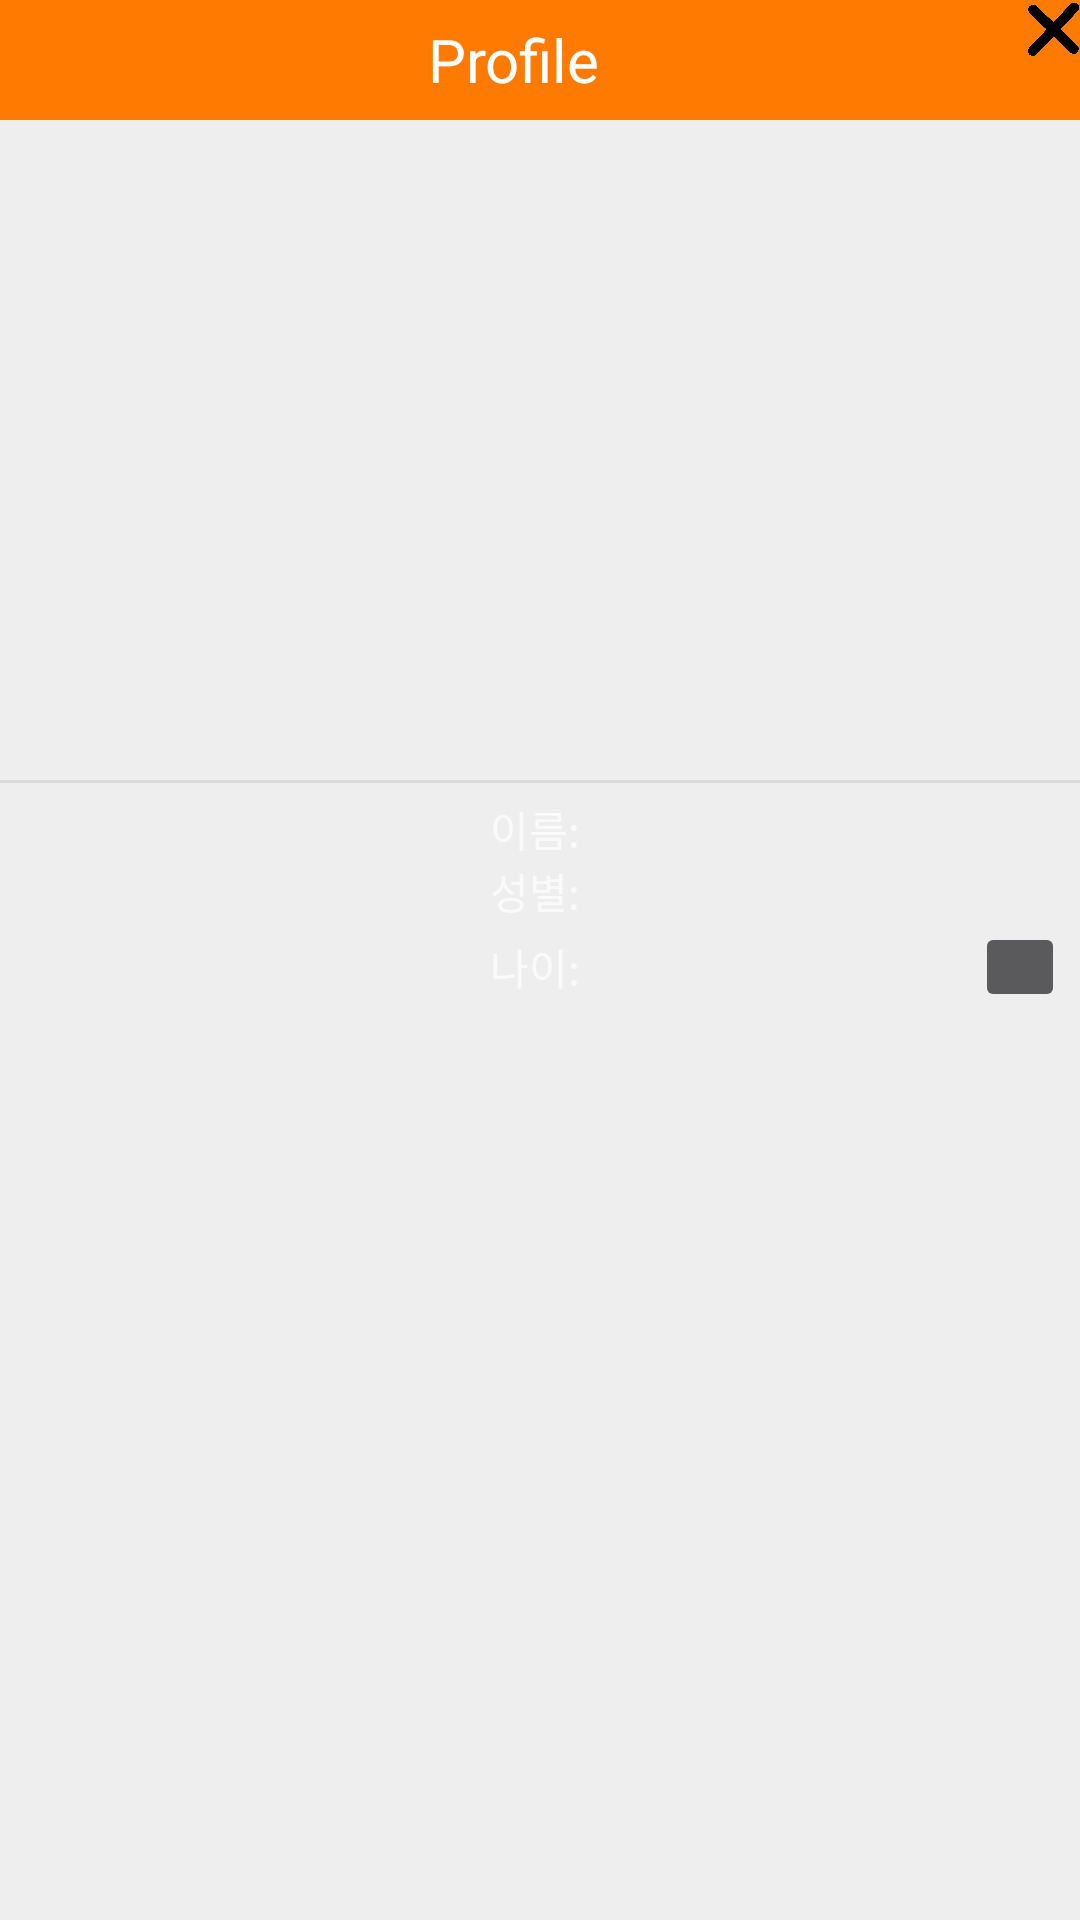

The Android layout XML behind this screen, and the referenced resources:
<!-- AndroidManifest.xml: application theme Theme.MyApplication -->
<!-- res/layout/activity_profile.xml -->
<?xml version="1.0" encoding="utf-8"?>
<LinearLayout xmlns:android="http://schemas.android.com/apk/res/android"
    xmlns:app="http://schemas.android.com/apk/res-auto"
    android:background="#eeeeee"
    android:orientation="vertical"
    android:layout_width="300dp"
    android:layout_height="wrap_content">

    
    <androidx.appcompat.widget.Toolbar
        android:id="@+id/Toolbar"
        android:layout_width="match_parent"
        android:layout_height="40dp"
        app:contentInsetStart="0dp"
        android:background="#ff7a00">
        <LinearLayout
            android:layout_width="match_parent"
            android:layout_height="match_parent"
            android:orientation="horizontal"
            android:weightSum="1">

            <TextView
                android:text="Profile"
                android:textSize="20sp"
                android:textColor="#fff"
                android:gravity="center"
                android:background="#ff7a00"
                android:layout_width="match_parent"
                android:layout_height="match_parent"
                android:layout_weight="0.9"/>

            <ImageButton
                android:id="@+id/ib_cross"
                android:layout_width="20dp"
                android:layout_height="20dp"
                android:scaleType="fitCenter"
                android:background="@drawable/cross_btn"
                android:layout_weight="0.1"/>
        </LinearLayout>
    </androidx.appcompat.widget.Toolbar>
    

    
    <LinearLayout
        android:orientation="vertical"
        android:layout_width="match_parent"
        android:layout_height="wrap_content">

        <LinearLayout
            android:layout_width="match_parent"
            android:layout_height="wrap_content"
            android:gravity="center"
            android:padding="10dp">

            <ImageView
                android:id="@+id/iv_profile"
                android:layout_width="200dp"
                android:layout_height="200dp"
                android:background="@drawable/person"
                android:layout_marginStart="10dp"/>

            <TextView
                android:id="@+id/tv_rating"
                android:layout_width="wrap_content"
                android:layout_height="wrap_content"
                android:layout_gravity="bottom"
                android:layout_marginStart="10dp"/>
        </LinearLayout>

        <View
            android:background="#66bdbdbd"
            android:layout_width="match_parent"
            android:layout_height="1dp" />

        <LinearLayout
            android:layout_width="match_parent"
            android:layout_height="wrap_content"
            android:orientation="vertical"
            android:padding="5dp">

            <LinearLayout
                android:layout_width="match_parent"
                android:layout_height="wrap_content"
                android:orientation="horizontal"
                android:gravity="center">

                <TextView
                    android:layout_width="wrap_content"
                    android:layout_height="wrap_content"
                    android:text="이름: "/>
                <TextView
                    android:id="@+id/tv_name"
                    android:layout_width="wrap_content"
                    android:layout_height="wrap_content"
                    android:text=""/>
            </LinearLayout>

            <LinearLayout
                android:layout_width="match_parent"
                android:layout_height="wrap_content"
                android:orientation="horizontal"
                android:gravity="center">

                <TextView
                    android:layout_width="wrap_content"
                    android:layout_height="wrap_content"
                    android:text="성별: "/>
                <TextView
                    android:id="@+id/tv_sex"
                    android:layout_width="wrap_content"
                    android:layout_height="wrap_content"
                    android:text=""/>
            </LinearLayout>

            <LinearLayout
                android:layout_width="match_parent"
                android:layout_height="wrap_content"
                android:orientation="horizontal"
                android:gravity="center">

                <LinearLayout
                    android:layout_width="wrap_content"
                    android:layout_height="wrap_content"
                    android:layout_weight="1"
                    android:gravity="center">
                    <TextView
                        android:layout_width="wrap_content"
                        android:layout_height="wrap_content"
                        android:text="나이: "
                        android:layout_marginStart="30dp"/>
                    <TextView
                        android:id="@+id/tv_old"
                        android:layout_width="wrap_content"
                        android:layout_height="wrap_content"
                        android:text=""/>
                </LinearLayout>

                <ImageButton
                    android:id="@+id/ib_kick"
                    android:layout_width="30dp"
                    android:layout_height="30dp"/>
            </LinearLayout>

        </LinearLayout>

    </LinearLayout>
    
</LinearLayout>
<!-- resources referenced by this layout -->
<resources>
  <!-- drawable cross_btn: png bitmap (drawable-v24, 60298 bytes) -->
  <style name="Theme.MyApplication" parent="Theme.AppCompat.NoActionBar">
          
          <item name="colorPrimaryVariant">@color/PColor1</item>
          <item name="colorOnPrimary">@color/PColor1</item>
          
          <item name="colorSecondary">@color/teal_200</item>
          <item name="colorSecondaryVariant">@color/teal_700</item>
          <item name="colorOnSecondary">@color/PColor1</item>
          
          <item name="android:statusBarColor">@color/PColor1</item>
          <item name="android:windowLightStatusBar">true</item>
          
  
          <item name="windowActionBar">false</item>
          <item name="windowNoTitle">true</item>
  
      </style>
  <color name="PColor1">#843C0C</color>
  <color name="teal_200">#FF03DAC5</color>
  <color name="teal_700">#FF018786</color>
</resources>
